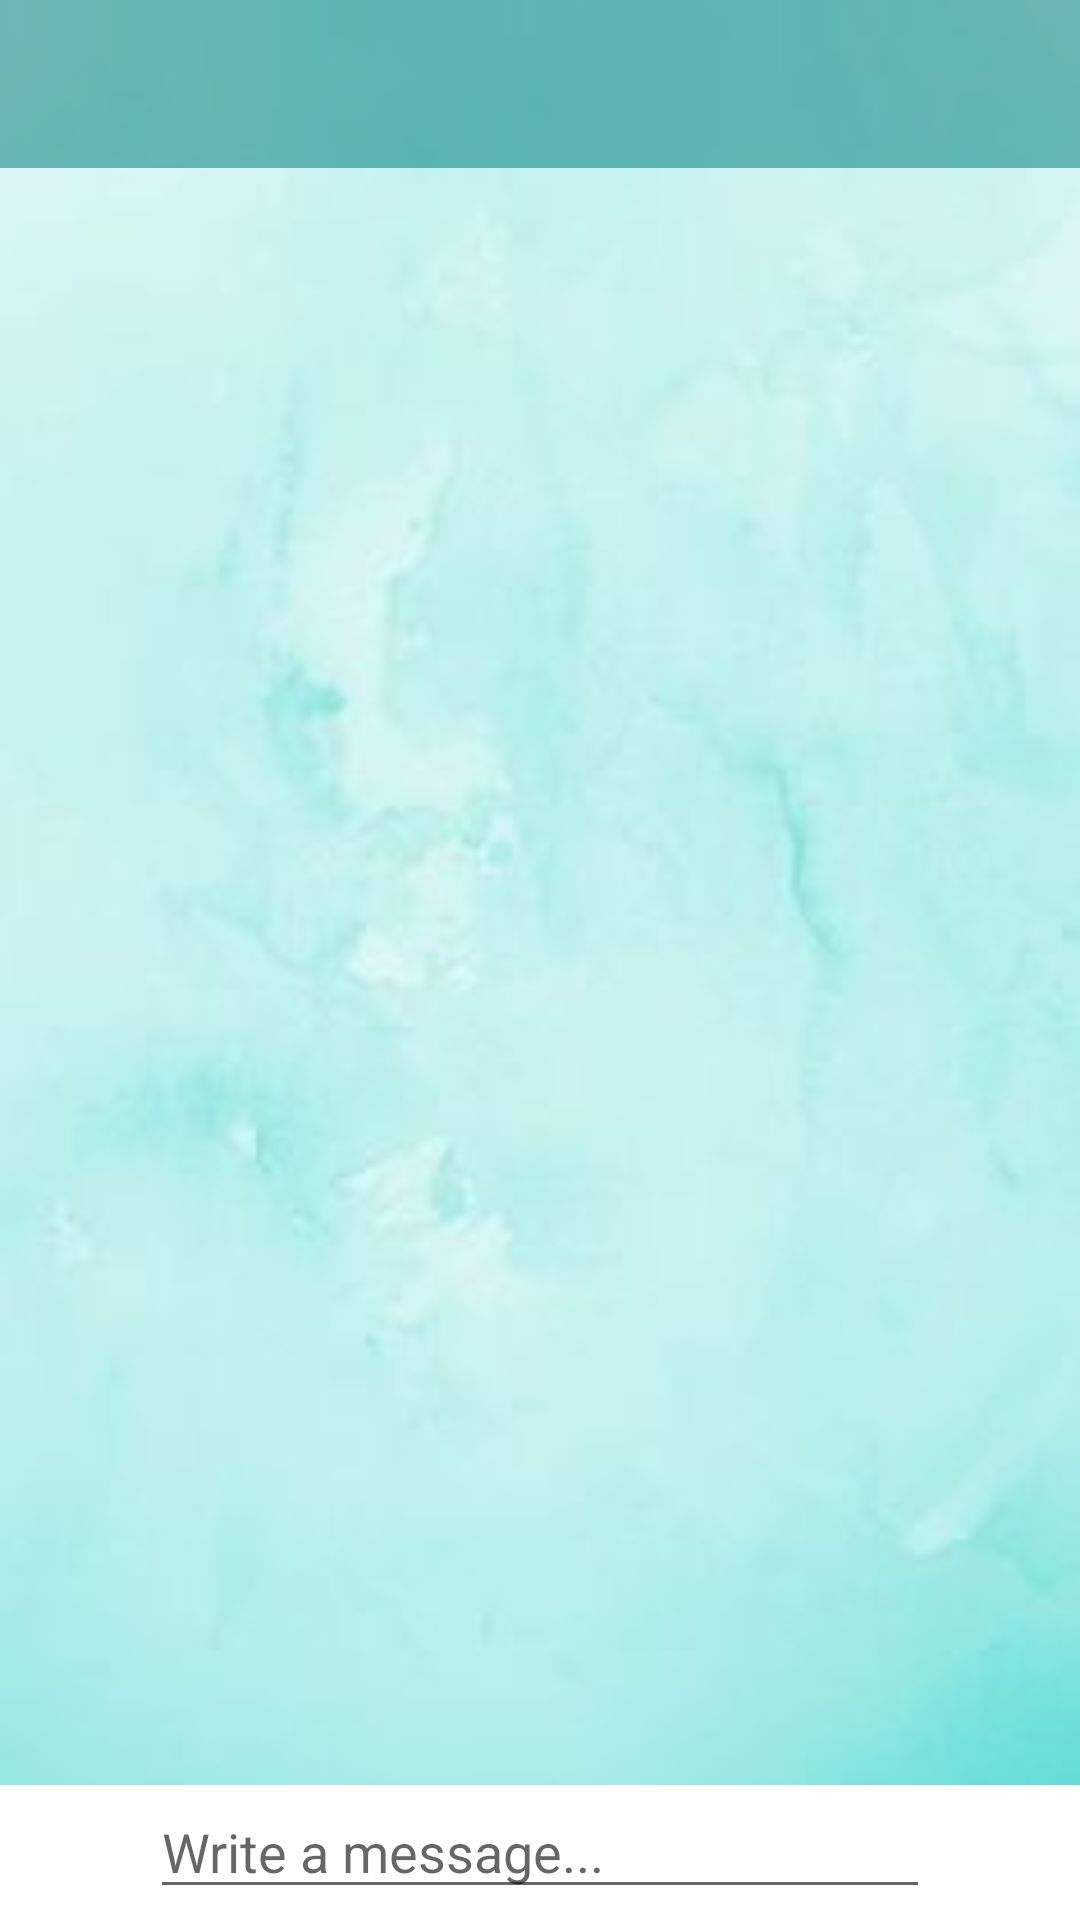

Android layout source for this screen:
<!-- AndroidManifest.xml: application theme AppTheme -->
<!-- res/layout/activity_chat.xml -->
<?xml version="1.0" encoding="utf-8"?>
<RelativeLayout xmlns:android="http://schemas.android.com/apk/res/android"
    xmlns:app="http://schemas.android.com/apk/res-auto"
    xmlns:tools="http://schemas.android.com/tools"
    android:layout_width="match_parent"
    android:layout_height="match_parent"
    android:background="@drawable/home2"
    tools:context=".ChatActivity">

    <include
        android:id="@+id/chat_bar_layout"
        layout="@layout/app_bar_layout"></include>

    <android.support.v7.widget.RecyclerView
        android:id="@+id/messages_list_of_users"
        android:layout_width="match_parent"
        android:layout_height="match_parent"
        android:layout_below="@id/chat_bar_layout"
        android:layout_above="@id/chatform"
        android:layout_alignParentStart="true"/>

    <LinearLayout
        android:id="@+id/chatform"
        android:layout_width="match_parent"
        android:layout_height="wrap_content"
        android:layout_alignParentBottom="true"
        android:layout_alignParentStart="true"
        android:layout_alignParentLeft="true"
        android:background="@android:color/background_light"
        android:orientation="horizontal">

        <ImageButton
            android:id="@+id/select_image"
            android:layout_width="50dp"
            android:layout_height="45dp"
            android:background="@android:color/transparent"
            android:src="@drawable/ic_select_image_to_send" />

        <EditText
            android:id="@+id/input_message"
            android:layout_width="250dp"
            android:layout_height="wrap_content"
            android:layout_weight="1"
            android:ems="10"
            android:hint="Write a message..."
            android:inputType="textMultiLine" />

        <ImageButton
            android:id="@+id/send_message_btn"
            android:layout_width="50dp"
            android:layout_height="40dp"
            android:background="@android:color/transparent"
            android:src="@drawable/ic_send_message" />
    </LinearLayout>

</RelativeLayout>
<!-- res/layout/app_bar_layout.xml (included above) -->
<?xml version="1.0" encoding="utf-8"?>
<android.support.v7.widget.Toolbar xmlns:android="http://schemas.android.com/apk/res/android"
    xmlns:tools="http://schemas.android.com/tools"
    xmlns:app="http://schemas.android.com/apk/res-auto"
    android:id="@+id/main_app_bar"
    android:layout_width="match_parent"
    android:layout_height="?android:attr/actionBarSize"
    app:theme="@style/MyCustomToolBarTheme"
    android:background="@drawable/app_bar_layout_background">


</android.support.v7.widget.Toolbar>
<!-- resources referenced by this layout -->
<resources>
  <!-- drawable app_bar_layout_background (drawable) -->
  <?xml version="1.0" encoding="utf-8"?>
  <shape xmlns:android="http://schemas.android.com/apk/res/android">
      <solid android:color='#8800807B'></solid>
  </shape>
  <!-- drawable home2: jpg bitmap (drawable, 5148 bytes) -->
  <style name="MyCustomToolBarTheme" parent="ThemeOverlay.AppCompat.Dark">
  
          <item name="android:textColorPrimary">#ffffff</item>
          <item name="android:textColorSecondary">#000000</item>
      </style>
  <style name="AppTheme" parent="Theme.AppCompat.Light.NoActionBar">
          
          <item name="colorPrimary">@color/colorPrimary</item>
          <item name="colorPrimaryDark">@color/colorPrimaryDark</item>
          <item name="colorAccent">@color/colorAccent</item>
      </style>
  <color name="colorPrimary">#00807B</color>
  <color name="colorPrimaryDark">#00807B</color>
  <color name="colorAccent">#00807b</color>
</resources>
